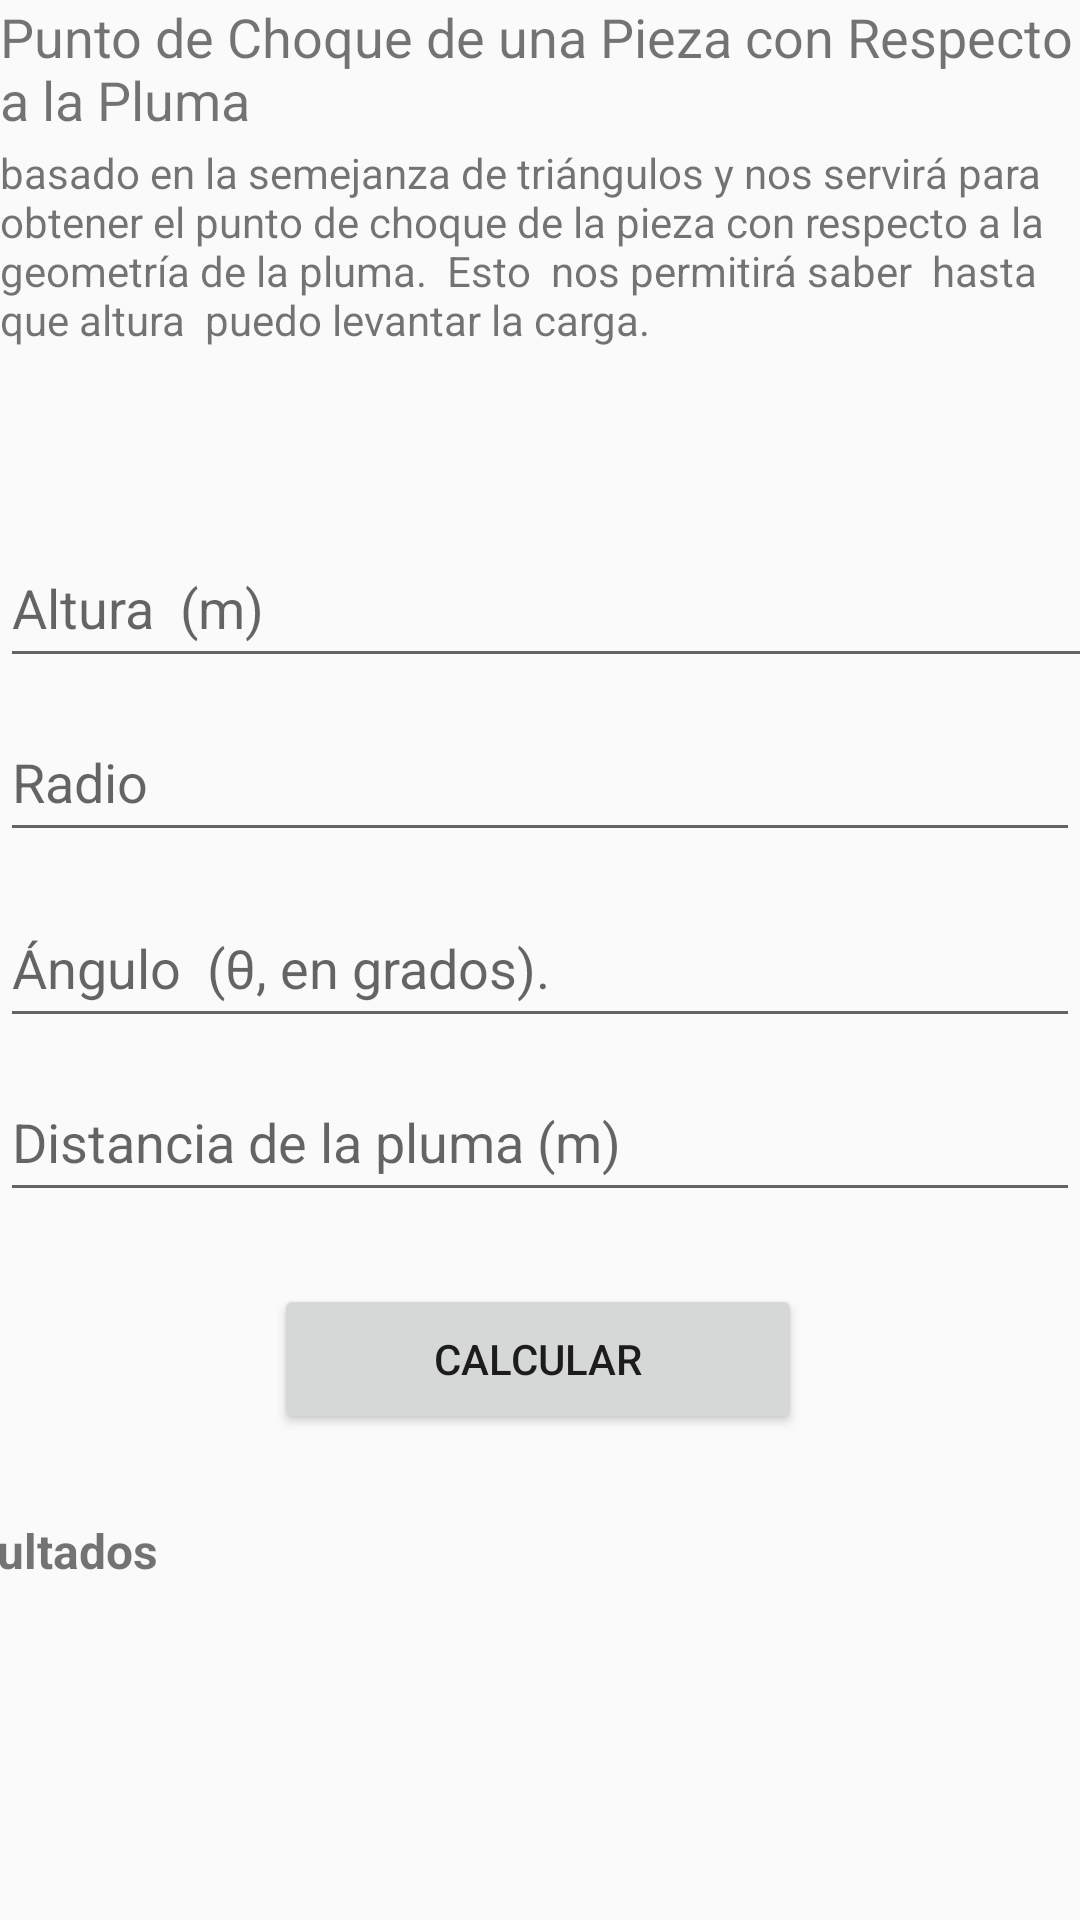

The Android layout XML behind this screen, and the referenced resources:
<!-- AndroidManifest.xml: application theme Theme.CalcEquiposYAccesorios -->
<!-- res/layout/fragment_punto_choque.xml -->
<androidx.constraintlayout.widget.ConstraintLayout
    xmlns:android="http://schemas.android.com/apk/res/android"
    xmlns:app="http://schemas.android.com/apk/res-auto"
    xmlns:tools="http://schemas.android.com/tools"
    android:layout_width="match_parent"
    android:layout_height="match_parent">

    <TextView
        android:id="@+id/tvPuntoChoque"
        android:layout_width="wrap_content"
        android:layout_height="wrap_content"
        android:text="Punto de Choque de una Pieza con Respecto a la Pluma"
        android:textSize="18sp"
        app:layout_constraintEnd_toEndOf="parent"
        app:layout_constraintStart_toStartOf="parent"
        app:layout_constraintTop_toTopOf="parent" />


    <EditText
        android:id="@+id/etAltura_pc"
        android:layout_width="408dp"
        android:layout_height="50dp"
        android:layout_marginTop="176dp"
        android:hint="Altura  (m)"
        android:inputType="numberDecimal"
        app:layout_constraintEnd_toEndOf="parent"
        app:layout_constraintHorizontal_bias="0.0"
        app:layout_constraintStart_toStartOf="parent"
        app:layout_constraintTop_toTopOf="parent" />

    


    <EditText
        android:id="@+id/etRadio_pc"
        android:layout_width="0dp"
        android:layout_height="50dp"
        android:layout_marginTop="8dp"
        android:hint="Radio"
        android:inputType="number|numberDecimal"
        app:layout_constraintEnd_toEndOf="parent"
        app:layout_constraintHorizontal_bias="0.0"
        app:layout_constraintStart_toStartOf="parent"
        app:layout_constraintTop_toBottomOf="@id/etAltura_pc" />

    <EditText
        android:id="@+id/etAngulo_pc"
        android:layout_width="0dp"
        android:layout_height="50dp"
        android:layout_marginTop="12dp"
        android:hint="Ángulo  (θ, en grados)."
        android:inputType="numberDecimal"
        app:layout_constraintEnd_toEndOf="parent"
        app:layout_constraintHorizontal_bias="0.0"
        app:layout_constraintStart_toStartOf="parent"
        app:layout_constraintTop_toBottomOf="@id/etRadio_pc" />

    <EditText
        android:id="@+id/etDistancia_pc"
        android:layout_width="0dp"
        android:layout_height="50dp"
        android:layout_marginTop="8dp"
        android:hint="Distancia de la pluma (m)"
        android:inputType="numberDecimal"
        app:layout_constraintEnd_toEndOf="parent"
        app:layout_constraintHorizontal_bias="0.0"
        app:layout_constraintStart_toStartOf="parent"
        app:layout_constraintTop_toBottomOf="@id/etAngulo_pc" />

    <Button
        android:id="@+id/btnCalcular_pc"
        android:layout_width="176dp"
        android:layout_height="50dp"
        android:layout_marginTop="24dp"
        android:text="Calcular"
        app:layout_constraintEnd_toEndOf="parent"
        app:layout_constraintHorizontal_bias="0.497"
        app:layout_constraintStart_toStartOf="parent"
        app:layout_constraintTop_toBottomOf="@id/etDistancia_pc" />

    <TextView
        android:id="@+id/tvResultado_pc"
        android:layout_width="401dp"
        android:layout_height="61dp"
        android:layout_marginTop="28dp"
        android:text="Resultados"
        android:textSize="16sp"
        android:textStyle="bold"
        app:layout_constraintEnd_toEndOf="parent"
        app:layout_constraintHorizontal_bias="0.7"
        app:layout_constraintStart_toStartOf="parent"
        app:layout_constraintTop_toBottomOf="@id/btnCalcular_pc" />

    <TextView
        android:id="@+id/tvDesc_pc"
        android:layout_width="wrap_content"
        android:layout_height="wrap_content"
        android:layout_marginTop="48dp"
        android:text="basado en la semejanza de triángulos y nos servirá para obtener el punto de choque de la pieza con respecto a la geometría de la pluma.  Esto  nos permitirá saber  hasta  que altura  puedo levantar la carga. "
        app:layout_constraintEnd_toEndOf="parent"
        app:layout_constraintHorizontal_bias="0.0"
        app:layout_constraintStart_toStartOf="parent"
        app:layout_constraintTop_toTopOf="@+id/tvPuntoChoque" />

</androidx.constraintlayout.widget.ConstraintLayout>
<!-- resources referenced by this layout -->
<resources>
  <style name="Theme.CalcEquiposYAccesorios" parent="Theme.AppCompat.Light.DarkActionBar">
          
          <item name="colorPrimary">@color/purple_500</item>
          <item name="colorPrimaryDark">@color/purple_700</item>
          <item name="colorAccent">@color/teal_200</item>
      </style>
  <color name="purple_500">#FF6200EE</color>
  <color name="purple_700">#FF3700B3</color>
  <color name="teal_200">#FF03DAC5</color>
</resources>
